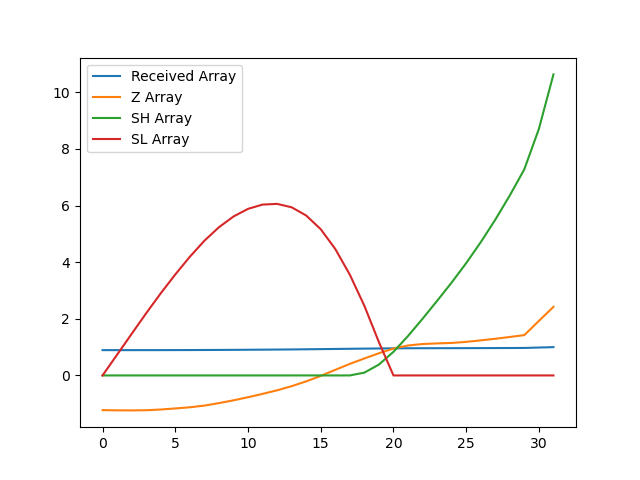

Values plotted in this chart, from the file beside it:
, index, year, val, Received Array, Z Array, SH Array, SL Array
0, 1922, 1990, 10657, 0.894, -1.225, 0.0, 0.0
1, 1925, 1991, 10654, 0.8938, -1.233, 0.0, 0.7326
2, 1928, 1992, 10653, 0.8937, -1.235, 0.0, 1.468
3, 1931, 1993, 10655, 0.8939, -1.229, 0.0, 2.197
4, 1934, 1994, 10664, 0.8946, -1.204, 0.0, 2.901
5, 1937, 1995, 10677, 0.8957, -1.166, 0.0, 3.566
6, 1940, 1996, 10691, 0.8969, -1.125, 0.0, 4.191
7, 1943, 1997, 10712, 0.8986, -1.066, 0.0, 4.757
8, 1946, 1998, 10743, 0.9012, -0.9773, 0.0, 5.234
9, 1949, 1999, 10777, 0.9041, -0.8795, 0.0, 5.614
10, 1952, 2000, 10815, 0.9072, -0.7698, 0.0, 5.884
11, 1955, 2001, 10856, 0.9107, -0.6515, 0.0, 6.035
12, 1958, 2002, 10899, 0.9144, -0.5251, 0.0, 6.06
13, 1961, 2003, 10950, 0.9186, -0.3791, 0.0, 5.939
14, 1964, 2004, 11009, 0.9235, -0.2095, 0.0, 5.649
15, 1967, 2005, 11076, 0.9291, -0.01645, 0.0, 5.165
16, 1970, 2006, 11150, 0.9354, 0.1979, 0.0, 4.468
17, 1973, 2007, 11223, 0.9415, 0.4079, 0.0, 3.56
18, 1976, 2008, 11289, 0.947, 0.5993, 0.09927, 2.46
19, 1979, 2009, 11353, 0.9524, 0.7848, 0.3841, 1.176
20, 1982, 2010, 11410, 0.9572, 0.9495, 0.8336, 0.0
21, 1985, 2011, 11448, 0.9604, 1.058, 1.392, 0.0
22, 1988, 2012, 11466, 0.9619, 1.11, 2.002, 0.0
23, 1991, 2013, 11473, 0.9625, 1.132, 2.633, 0.0
24, 1994, 2014, 11479, 0.963, 1.148, 3.281, 0.0
25, 1997, 2015, 11492, 0.9641, 1.185, 3.967, 0.0
26, 2000, 2016, 11511, 0.9656, 1.239, 4.706, 0.0
27, 2003, 2017, 11530, 0.9672, 1.295, 5.501, 0.0
28, 2006, 2018, 11552, 0.9691, 1.358, 6.359, 0.0
29, 2009, 2019, 11575, 0.971, 1.425, 7.284, 0.0
30, 2012, 2020, 11749, 0.9856, 1.927, 8.712, 0.0
31, 2015, 2021, 11920, 1.0, 2.422, 10.63, 0.0
